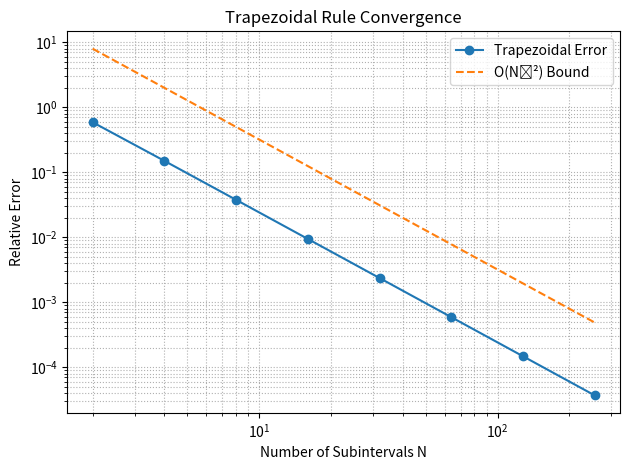
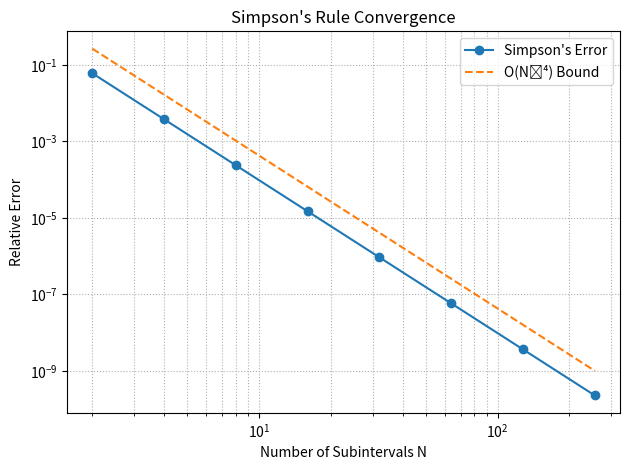

Generate these figures, in order, with matplotlib:
# numerical_integration.py

import numpy as np
import pandas as pd
import matplotlib.pyplot as plt

def f(x):
    """Integrand function f(x) = x^4 - 2x + 1."""
    return x**4 - 2*x + 1

def trapezoidal(f, a, b, N):
    """
    Composite trapezoidal rule.
    :param f: function to integrate
    :param a: lower limit
    :param b: upper limit
    :param N: number of subintervals
    :return: approximate integral
    """
    x = np.linspace(a, b, N+1)
    y = f(x)
    h = (b - a) / N
    return h * (0.5 * y[0] + y[1:-1].sum() + 0.5 * y[-1])

def simpson(f, a, b, N):
    """
    Composite Simpson’s rule (requires N even).
    :param f: function to integrate
    :param a: lower limit
    :param b: upper limit
    :param N: number of subintervals (must be even)
    :return: approximate integral
    """
    if N % 2 != 0:
        raise ValueError("Simpson’s rule requires N to be even.")
    x = np.linspace(a, b, N+1)
    y = f(x)
    h = (b - a) / N
    return (h / 3) * (y[0]
                      + 4 * y[1:-1:2].sum()
                      + 2 * y[2:-1:2].sum()
                      + y[-1])

def main():
    # Integration bounds and exact value
    a, b = 0.0, 2.0
    exact_value = 4.4

    # Test for N = 2,4,8,...,256
    Ns = [2**k for k in range(1, 9)]

    # Store results
    trap_results = []
    trap_errors = []
    simp_results = []
    simp_errors = []

    for N in Ns:
        I_trap = trapezoidal(f, a, b, N)
        trap_results.append(I_trap)
        trap_errors.append(abs((I_trap - exact_value) / exact_value))

        I_simp = simpson(f, a, b, N)
        simp_results.append(I_simp)
        simp_errors.append(abs((I_simp - exact_value) / exact_value))

    # Create DataFrame and print
    df = pd.DataFrame({
        'N (subintervals)': Ns,
        'Exact value': exact_value,
        'Trapezoidal': trap_results,
        'Trap Rel. Error': trap_errors,
        'Simpson': simp_results,
        'Simp Rel. Error': simp_errors
    })
    print("\nNumerical Integration Results:\n")
    print(df.to_string(index=False))

    # Plot convergence of relative error
    plt.figure()
    plt.loglog(Ns, trap_errors, 'o-', label='Trapezoidal Error')
    plt.loglog(Ns, [32/N**2 for N in Ns], '--', label='O(N⁻²) Bound')
    plt.xlabel('Number of Subintervals N')
    plt.ylabel('Relative Error')
    plt.title('Trapezoidal Rule Convergence')
    plt.legend()
    plt.grid(True, which='both', ls=':')
    plt.tight_layout()
    plt.savefig('ex9-p11.png')

    plt.figure()
    plt.loglog(Ns, simp_errors, 'o-', label="Simpson's Error")
    plt.loglog(Ns, [4.2666667/N**4 for N in Ns], '--', label='O(N⁻⁴) Bound')
    plt.xlabel('Number of Subintervals N')
    plt.ylabel('Relative Error')
    plt.title("Simpson's Rule Convergence")
    plt.legend()
    plt.grid(True, which='both', ls=':')
    plt.tight_layout()
    plt.savefig('ex9-p12.png')

    plt.show()

if __name__ == '__main__':
    main()
